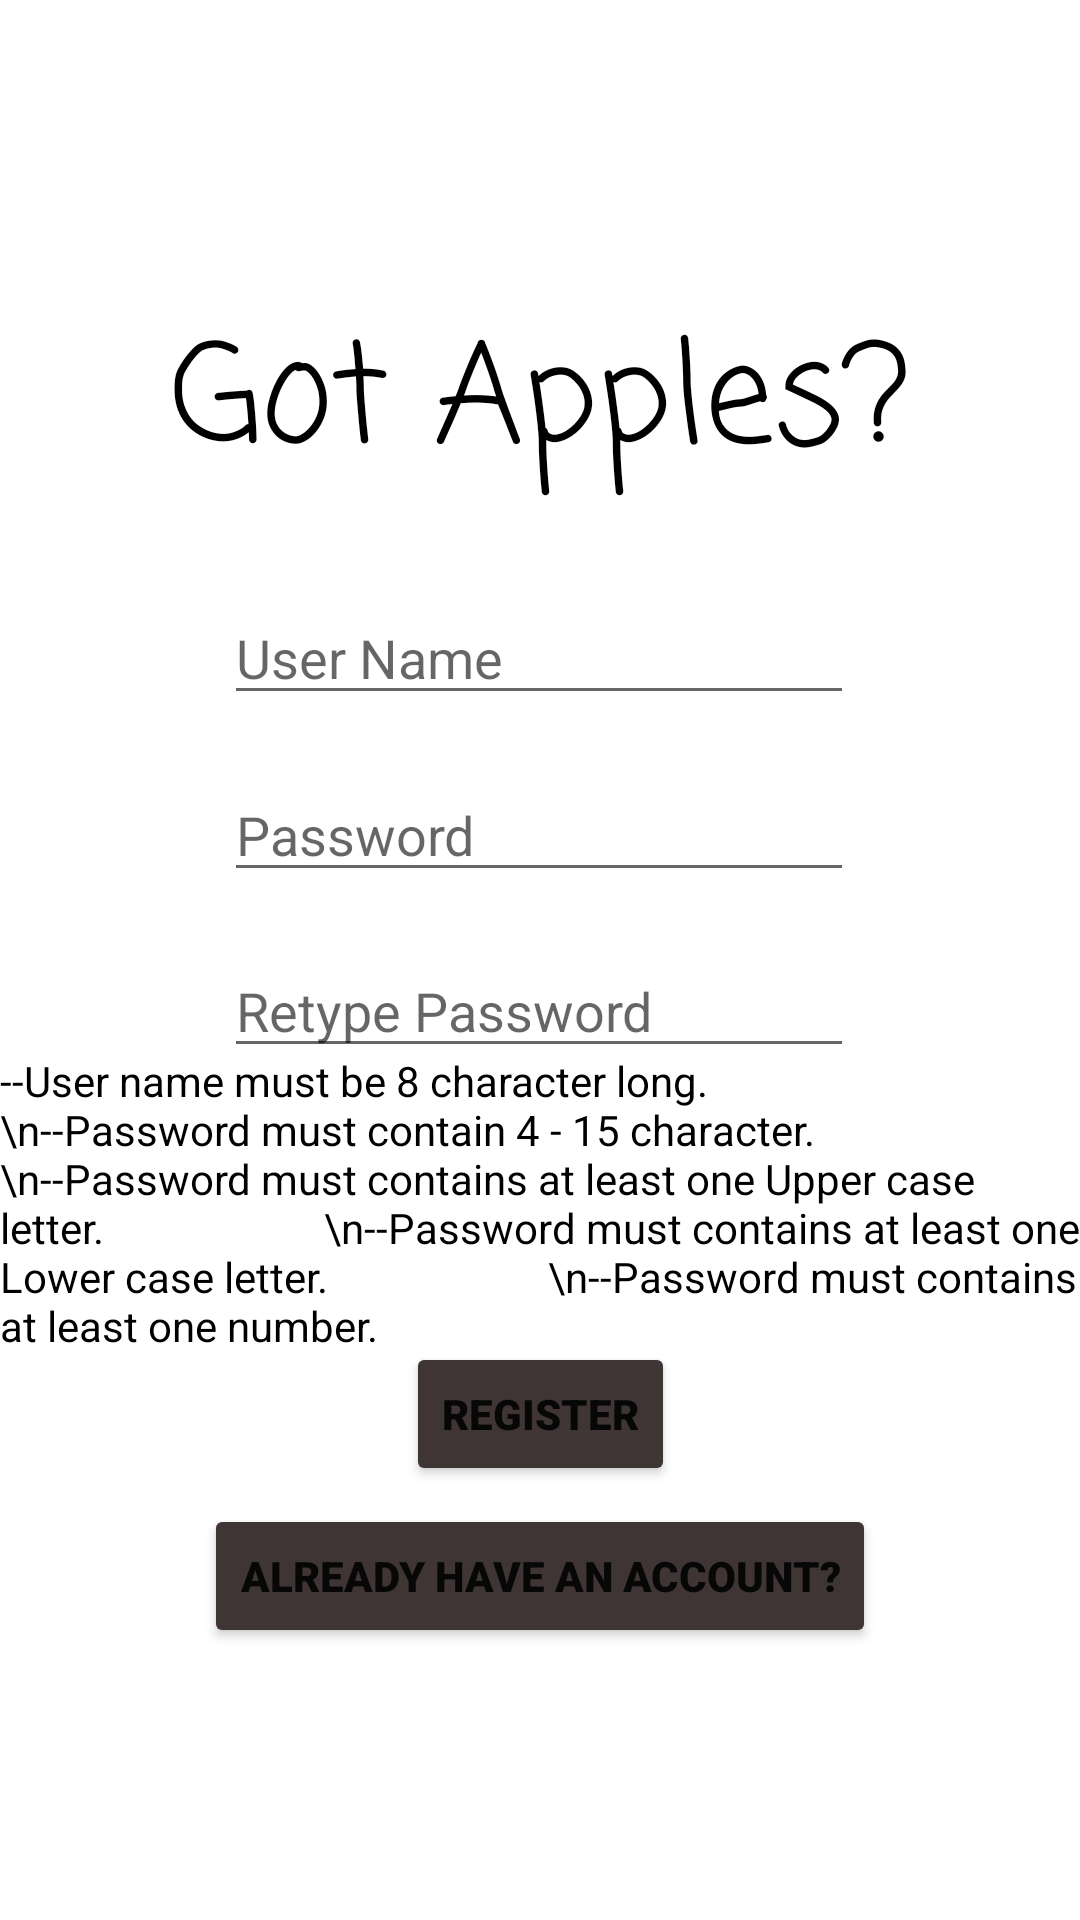

The Android layout XML behind this screen, and the referenced resources:
<!-- AndroidManifest.xml: application theme Theme.GotApples -->
<!-- res/layout/activity_register.xml -->
<?xml version="1.0" encoding="utf-8"?>

<androidx.constraintlayout.widget.ConstraintLayout
    xmlns:android="http://schemas.android.com/apk/res/android"

    xmlns:app="http://schemas.android.com/apk/res-auto"
    xmlns:tools="http://schemas.android.com/tools"
    android:layout_width="match_parent"
    android:layout_height="match_parent"
    android:background="@drawable/cuisine_backgroud">

    <TextView
        android:id="@+id/Register_Logo"
        android:layout_width="409dp"
        android:layout_height="70dp"
        android:fontFamily="casual"
        android:gravity="center_horizontal"
        android:text="Got Apples?"
        android:textColor="@color/black"
        app:autoSizeTextType="uniform"
        app:layout_constraintBottom_toBottomOf="parent"
        app:layout_constraintEnd_toEndOf="parent"
        app:layout_constraintStart_toStartOf="parent"
        app:layout_constraintTop_toTopOf="parent"
        app:layout_constraintVertical_bias="0.175" />

    

    <EditText
        android:id="@+id/register_Email_Input"
        android:layout_width="wrap_content"
        android:layout_height="wrap_content"
        android:ems="10"
        android:hint="User Name"
        android:inputType="textPersonName"
        app:autoSizeTextType="uniform"
        app:layout_constraintBottom_toBottomOf="parent"
        app:layout_constraintEnd_toEndOf="parent"
        app:layout_constraintHorizontal_bias="0.497"
        app:layout_constraintStart_toStartOf="parent"
        app:layout_constraintTop_toBottomOf="@+id/Register_Logo"
        app:layout_constraintVertical_bias="0.064" />

    <EditText
        android:id="@+id/register_Password_Input"
        android:layout_width="wrap_content"
        android:layout_height="wrap_content"
        android:autofillHints="123"
        android:ems="10"
        android:hint="Password"
        android:inputType="textPassword"
        app:autoSizeTextType="uniform"
        app:layout_constraintBottom_toBottomOf="parent"
        app:layout_constraintEnd_toEndOf="parent"
        app:layout_constraintHorizontal_bias="0.497"
        app:layout_constraintStart_toStartOf="parent"
        app:layout_constraintTop_toBottomOf="@+id/register_Email_Input"
        app:layout_constraintVertical_bias="0.049" />

    <EditText
        android:id="@+id/register_rePassword_Input"
        android:layout_width="wrap_content"
        android:layout_height="wrap_content"
        android:autofillHints="123"
        android:ems="10"
        android:hint="Retype Password"
        android:inputType="textPassword"
        app:autoSizeTextType="uniform"
        app:layout_constraintBottom_toBottomOf="parent"
        app:layout_constraintEnd_toEndOf="parent"
        app:layout_constraintHorizontal_bias="0.497"
        app:layout_constraintStart_toStartOf="parent"
        app:layout_constraintTop_toBottomOf="@+id/register_Password_Input"
        app:layout_constraintVertical_bias="0.057" />

    <TextView
        android:layout_width="wrap_content"
        android:layout_height="wrap_content"
        android:text="--User name must be 8 character long.
                     \n--Password must contain 4 - 15 character.
                     \n--Password must contains at least one Upper case letter.
                     \n--Password must contains at least one Lower case letter.
                     \n--Password must contains at least one number."
        android:autoSizeTextType="uniform"
        android:textColor="@color/black"
        app:layout_constraintBottom_toTopOf="@+id/register_register_Button"
        app:layout_constraintEnd_toEndOf="parent"
        app:layout_constraintStart_toStartOf="parent"
        app:layout_constraintTop_toBottomOf="@+id/register_rePassword_Input"
        app:layout_constraintVertical_bias="0.592" />

    <Button
        android:id="@+id/register_exists_Button"
        android:layout_width="wrap_content"
        android:layout_height="wrap_content"
        android:fontFamily="sans-serif-black"
        android:text="Already have an account?"
        app:autoSizeTextType="uniform"
        app:backgroundTint="#403535"
        app:cornerRadius="10sp"
        app:layout_constraintBottom_toBottomOf="parent"
        app:layout_constraintEnd_toEndOf="parent"
        app:layout_constraintStart_toStartOf="parent"
        app:layout_constraintTop_toBottomOf="@+id/register_register_Button"
        app:layout_constraintVertical_bias="0.062" />

    <Button
        android:id="@+id/register_register_Button"
        android:layout_width="wrap_content"
        android:layout_height="wrap_content"
        android:fontFamily="sans-serif-black"
        android:text="Register"
        app:autoSizeTextType="uniform"
        app:backgroundTint="#403535"
        app:cornerRadius="10sp"
        app:layout_constraintBottom_toBottomOf="parent"
        app:layout_constraintEnd_toEndOf="parent"
        app:layout_constraintStart_toStartOf="parent"
        app:layout_constraintTop_toBottomOf="@+id/register_rePassword_Input"
        app:layout_constraintVertical_bias="0.387" />


</androidx.constraintlayout.widget.ConstraintLayout>
<!-- resources referenced by this layout -->
<resources>
  <style name="Theme.GotApples" parent="Theme.MaterialComponents.DayNight.DarkActionBar">
          
          <item name="colorPrimary">@color/purple_500</item>
          <item name="colorPrimaryVariant">@color/purple_700</item>
          <item name="colorOnPrimary">@color/white</item>
          
          <item name="colorSecondary">@color/teal_200</item>
          <item name="colorSecondaryVariant">@color/teal_700</item>
          <item name="colorOnSecondary">@color/black</item>
          
          <item name="android:statusBarColor" tools:targetApi="l">?attr/colorPrimaryVariant</item>
          
      </style>
  <!-- not gathered from this repository: default colours our renderer supplied (Android Studio template values) -->
  <color name="purple_500">#FF6200EE</color>
  <color name="purple_700">#FF3700B3</color>
  <color name="teal_200">#FF03DAC5</color>
  <color name="teal_700">#FF018786</color>
  <color name="black">#FF000000</color>
  <color name="white">#FFFFFFFF</color>
</resources>
